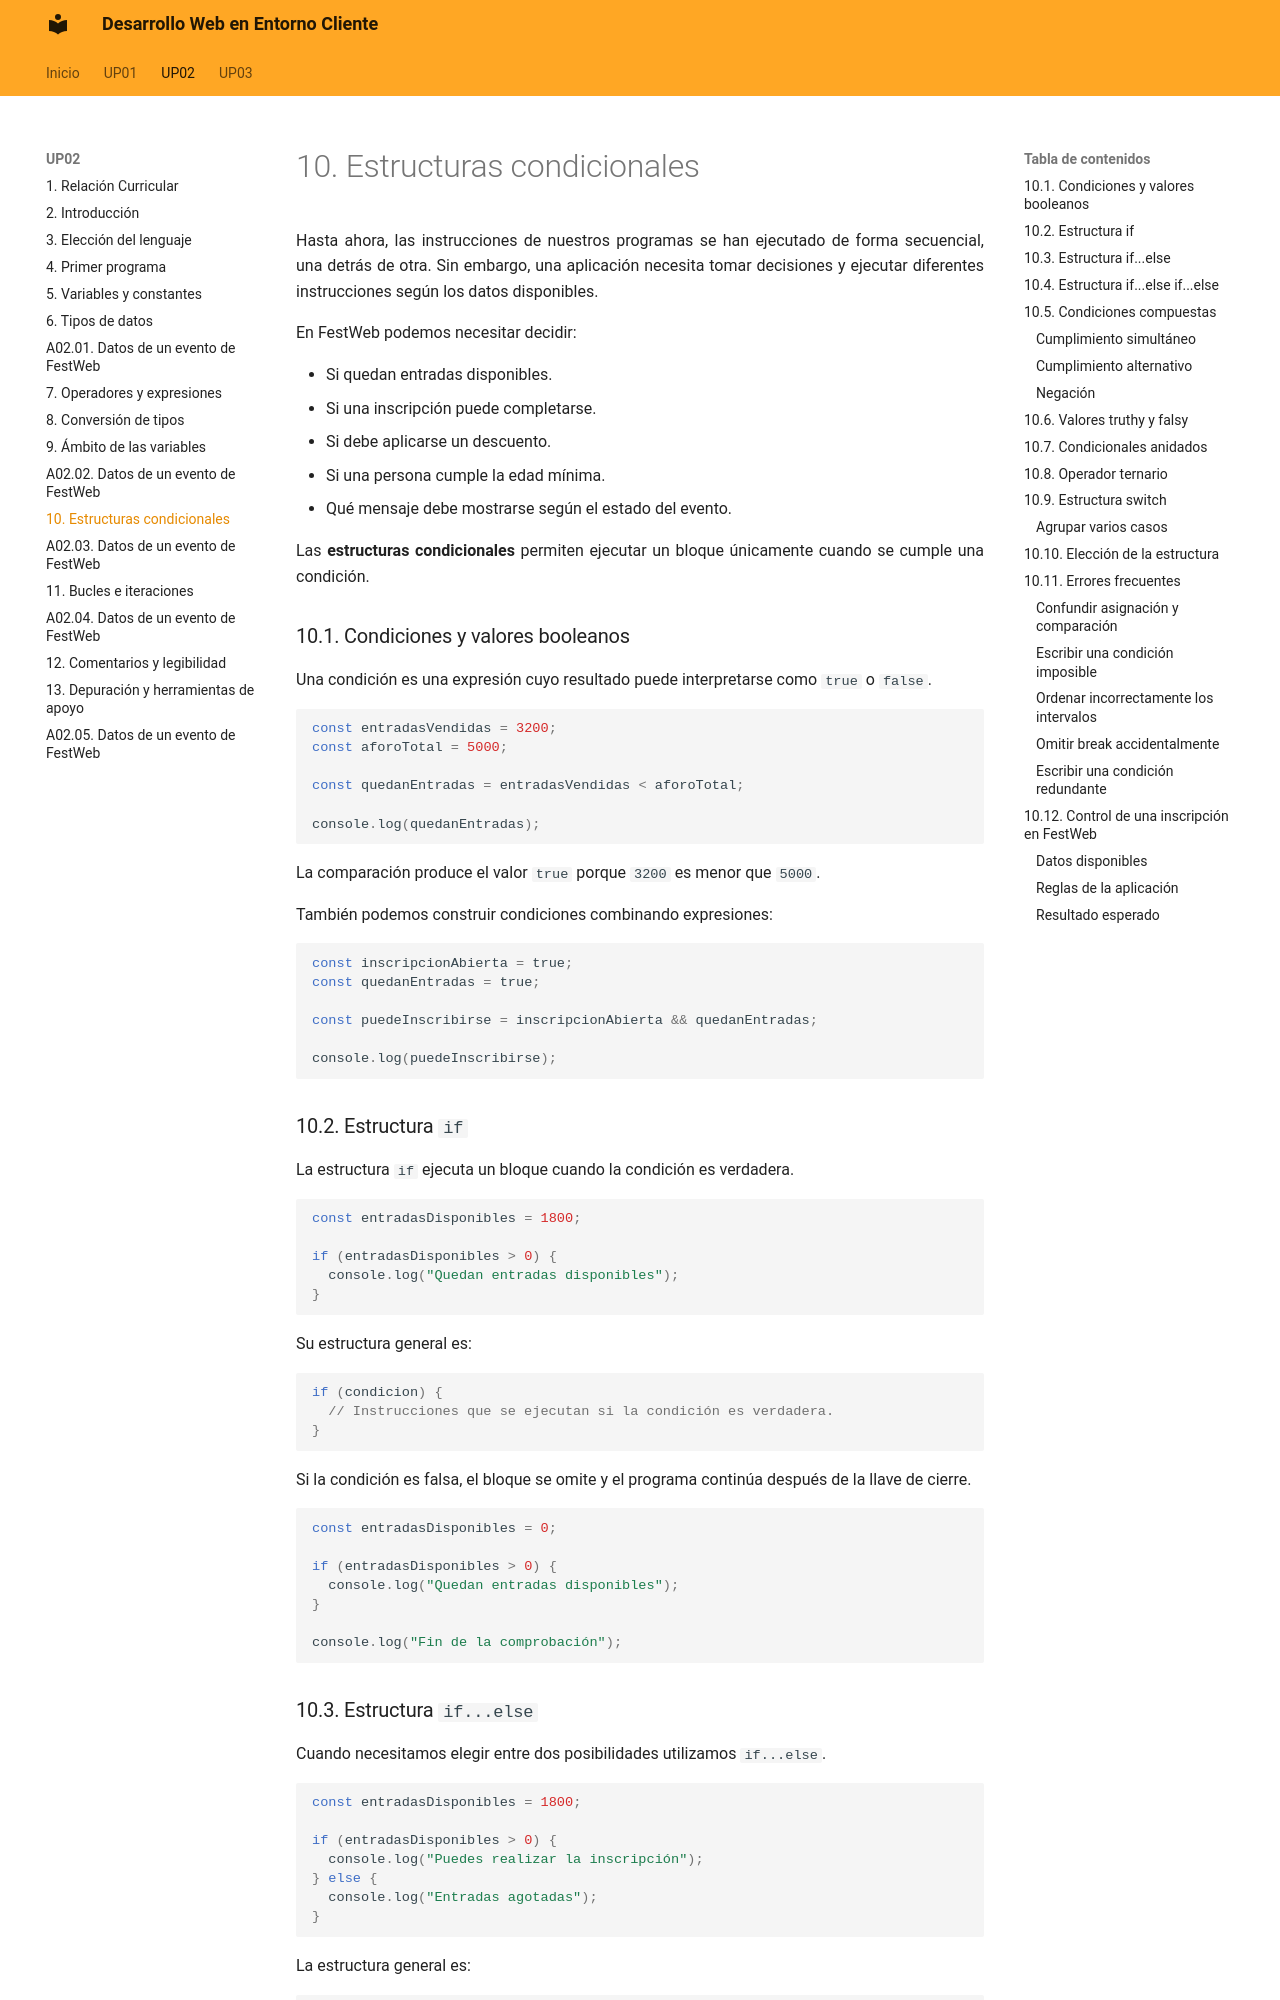

repository: calcaniz/apuntes-desarrollo-web-entorno-cliente · page: up02/10-estructuras-condicionales/index.html · generator: mkdocs

---

title: UP02 · Fundamentos de JavaScript · Estructuras condicionales

---

Hasta ahora, las instrucciones de nuestros programas se han ejecutado de forma secuencial, una detrás de otra. Sin embargo, una aplicación necesita tomar decisiones y ejecutar diferentes instrucciones según los datos disponibles.

En FestWeb podemos necesitar decidir:

- Si quedan entradas disponibles.
- Si una inscripción puede completarse.
- Si debe aplicarse un descuento.
- Si una persona cumple la edad mínima.
- Qué mensaje debe mostrarse según el estado del evento.

Las **estructuras condicionales** permiten ejecutar un bloque únicamente cuando se cumple una condición.

### 10.1. Condiciones y valores booleanos

Una condición es una expresión cuyo resultado puede interpretarse como `true` o `false`.

```js
const entradasVendidas = 3200;
const aforoTotal = 5000;

const quedanEntradas = entradasVendidas < aforoTotal;

console.log(quedanEntradas);
```

La comparación produce el valor `true` porque `3200` es menor que `5000`.

También podemos construir condiciones combinando expresiones:

```js
const inscripcionAbierta = true;
const quedanEntradas = true;

const puedeInscribirse = inscripcionAbierta && quedanEntradas;

console.log(puedeInscribirse);
```

### 10.2. Estructura `if`

La estructura `if` ejecuta un bloque cuando la condición es verdadera.

```js
const entradasDisponibles = 1800;

if (entradasDisponibles > 0) {
  console.log("Quedan entradas disponibles");
}
```

Su estructura general es:

```js
if (condicion) {
  // Instrucciones que se ejecutan si la condición es verdadera.
}
```

Si la condición es falsa, el bloque se omite y el programa continúa después de la llave de cierre.

```js
const entradasDisponibles = 0;

if (entradasDisponibles > 0) {
  console.log("Quedan entradas disponibles");
}

console.log("Fin de la comprobación");
```
